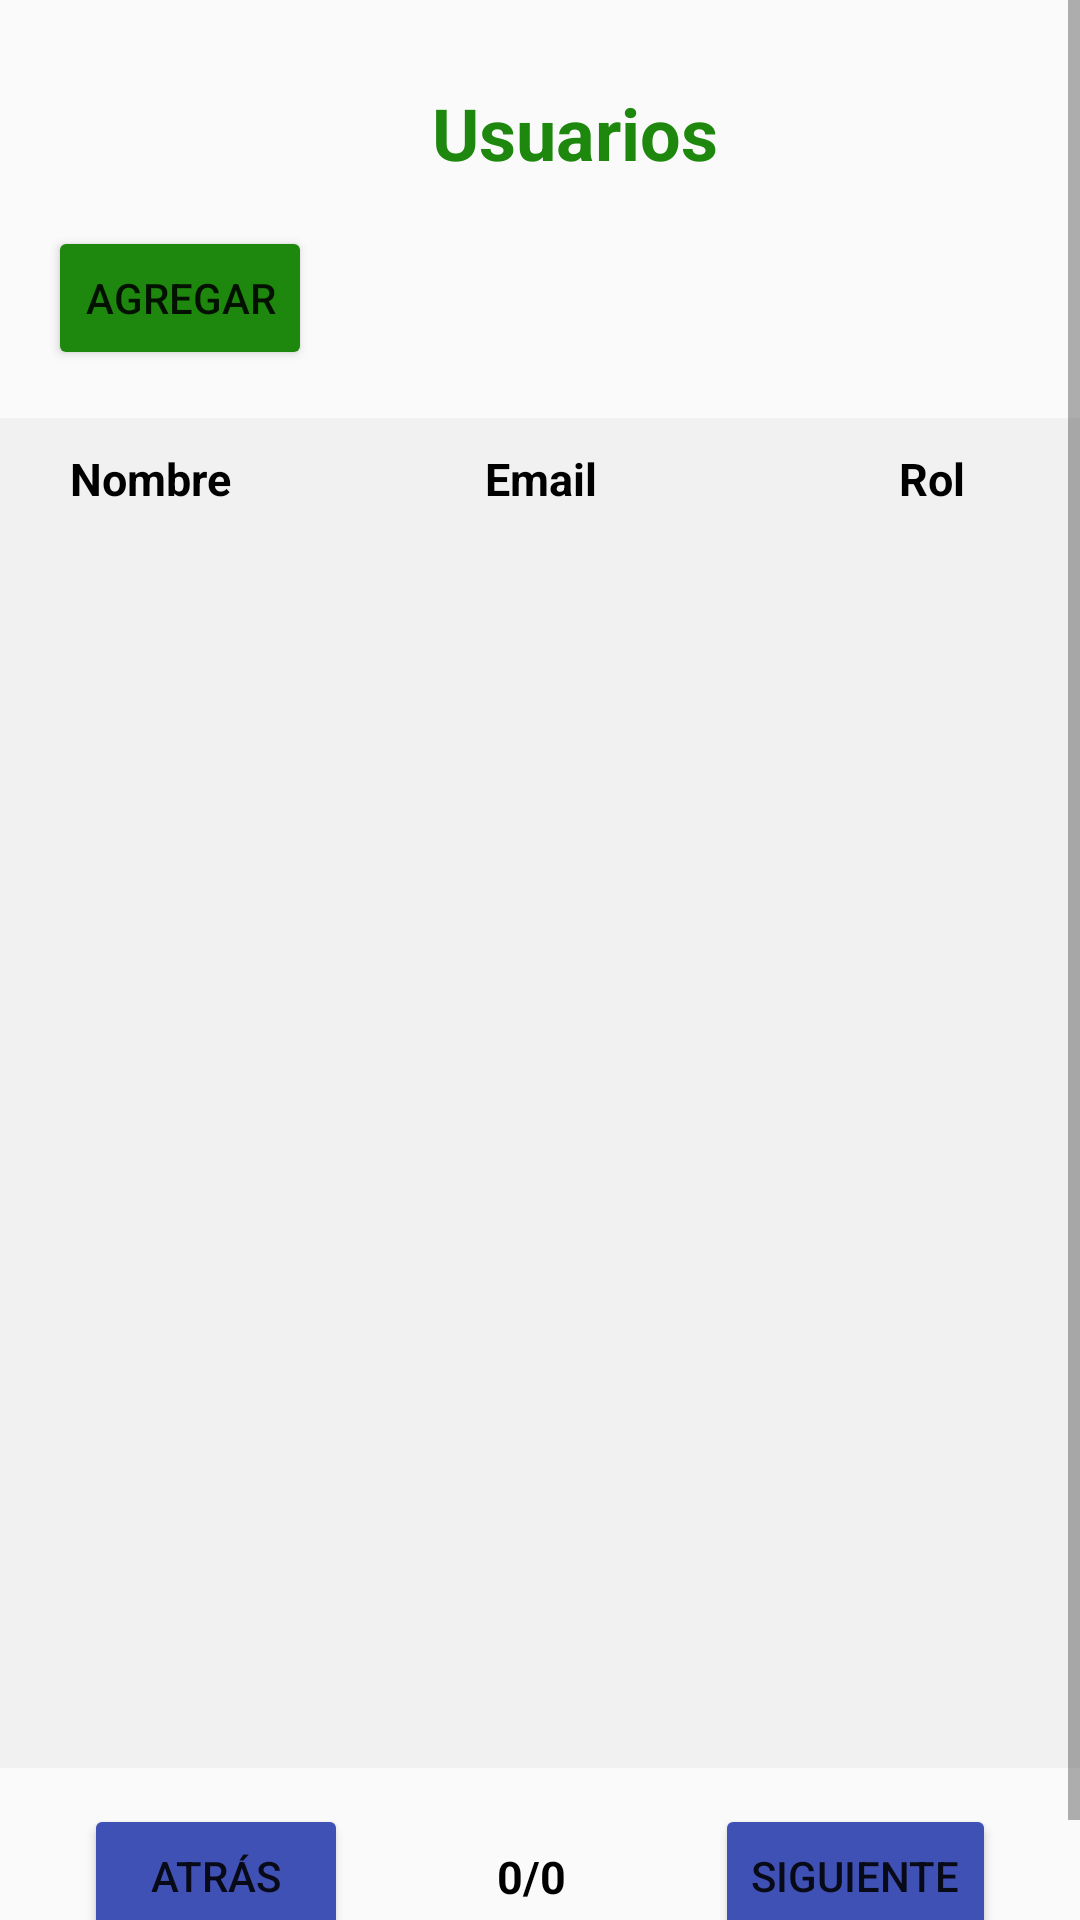

Reconstruct the res/layout file that produces this screen, plus the resources it refers to.
<!-- AndroidManifest.xml: application theme Theme.AppCompat.Light -->
<!-- res/layout/activity_usuarios.xml -->
<?xml version="1.0" encoding="utf-8"?>
<ScrollView xmlns:android="http://schemas.android.com/apk/res/android"
    xmlns:app="http://schemas.android.com/apk/res-auto"
    xmlns:tools="http://schemas.android.com/tools"
    android:id="@+id/scrollView"
    android:layout_width="match_parent"
    android:layout_height="match_parent">

    <androidx.constraintlayout.widget.ConstraintLayout
        android:layout_width="match_parent"
        android:layout_height="match_parent"
        tools:context=".Usuarios">

        <TextView
            android:id="@+id/title"
            android:layout_width="wrap_content"
            android:layout_height="wrap_content"
            android:layout_marginStart="144dp"
            android:layout_marginTop="28dp"
            android:text="Usuarios"
            android:textColor="#1E870D"
            android:textSize="24sp"
            android:textStyle="bold"
            app:layout_constraintStart_toStartOf="parent"
            app:layout_constraintTop_toTopOf="parent" />

        <Button
            android:id="@+id/button_add"
            android:layout_width="wrap_content"
            android:layout_height="wrap_content"
            android:layout_marginStart="16dp"
            android:layout_marginTop="15dp"
            android:backgroundTint="#1E870D"
            android:onClick="goToCreateUser"
            android:padding="8dp"
            android:text="Agregar"
            android:textSize="14sp"
            app:layout_constraintStart_toStartOf="parent"
            app:layout_constraintTop_toBottomOf="@+id/title" />

        <TableLayout
            android:id="@+id/tableLayout"
            android:layout_width="411dp"
            android:layout_height="450dp"
            android:layout_marginTop="16dp"
            android:background="#f1f1f1"
            android:orientation="vertical"
            android:padding="0dp"
            app:layout_constraintEnd_toEndOf="parent"
            app:layout_constraintStart_toStartOf="parent"
            app:layout_constraintTop_toBottomOf="@+id/button_add">

            <TableRow
                android:id="@+id/tabla"
                android:layout_width="0dp"
                android:layout_height="wrap_content"
                android:layout_marginTop="0dp"
                android:orientation="horizontal"
                android:padding="10dp"
                app:layout_constraintBottom_toTopOf="@+id/textView10"
                app:layout_constraintEnd_toEndOf="parent"
                app:layout_constraintStart_toStartOf="parent"
                app:layout_constraintTop_toTopOf="parent">

                <TextView
                    android:id="@+id/username_column"
                    android:layout_width="0dp"
                    android:layout_height="match_parent"
                    android:layout_weight="0.25"
                    android:gravity="center"
                    android:text="Nombre"
                    android:textColor="@color/black"
                    android:textSize="15dp"
                    android:textStyle="bold" />

                <TextView
                    android:id="@+id/email_column"
                    android:layout_width="0dp"
                    android:layout_height="match_parent"
                    android:layout_weight="0.25"
                    android:gravity="center"
                    android:text="Email"
                    android:textColor="@color/black"
                    android:textSize="15dp"
                    android:textStyle="bold" />

                <TextView
                    android:id="@+id/rol_column"
                    android:layout_width="0dp"
                    android:layout_height="match_parent"
                    android:layout_weight="0.25"
                    android:gravity="center"
                    android:text="Rol"
                    android:textColor="@color/black"
                    android:textSize="15dp"
                    android:textStyle="bold" />
            </TableRow>
        </TableLayout>

        <Button
            android:id="@+id/button_back"
            android:layout_width="wrap_content"
            android:layout_height="wrap_content"
            android:layout_marginStart="16dp"
            android:layout_marginTop="12dp"
            android:layout_marginBottom="26dp"
            android:backgroundTint="#3F51B5"
            android:onClick="anterior"
            android:text="Atrás"
            app:layout_constraintBottom_toBottomOf="parent"
            app:layout_constraintEnd_toStartOf="@+id/button_next"
            app:layout_constraintStart_toStartOf="parent"
            app:layout_constraintTop_toBottomOf="@+id/tableLayout" />

        <Button
            android:id="@+id/button_next"
            android:layout_width="wrap_content"
            android:layout_height="wrap_content"
            android:layout_marginStart="110dp"
            android:layout_marginTop="12dp"
            android:layout_marginEnd="16dp"
            android:layout_marginBottom="26dp"
            android:backgroundTint="#3F51B5"
            android:onClick="siguiente"
            android:text="Siguiente"
            app:layout_constraintBottom_toBottomOf="parent"
            app:layout_constraintEnd_toEndOf="parent"
            app:layout_constraintStart_toEndOf="@+id/button_back"
            app:layout_constraintTop_toBottomOf="@+id/tableLayout" />

        <TextView
            android:id="@+id/text_numero_pagina"
            android:layout_width="0dp"
            android:layout_height="match_parent"
            android:layout_weight="0.17"
            android:textColor="@color/black"
            android:gravity="center"
            android:text="0/0"
            app:layout_constraintStart_toEndOf="@id/button_back"
            app:layout_constraintEnd_toStartOf="@id/button_next"
            app:layout_constraintTop_toTopOf="@id/button_back"
            app:layout_constraintBottom_toBottomOf="@id/button_back"
            android:textSize="15dp"
            android:textStyle="bold" />
    </androidx.constraintlayout.widget.ConstraintLayout>
</ScrollView>
<!-- resources referenced by this layout -->
<resources>

  <!-- not gathered from this repository: default colours our renderer supplied (Android Studio template values) -->
  <color name="black">#FF000000</color>
</resources>
